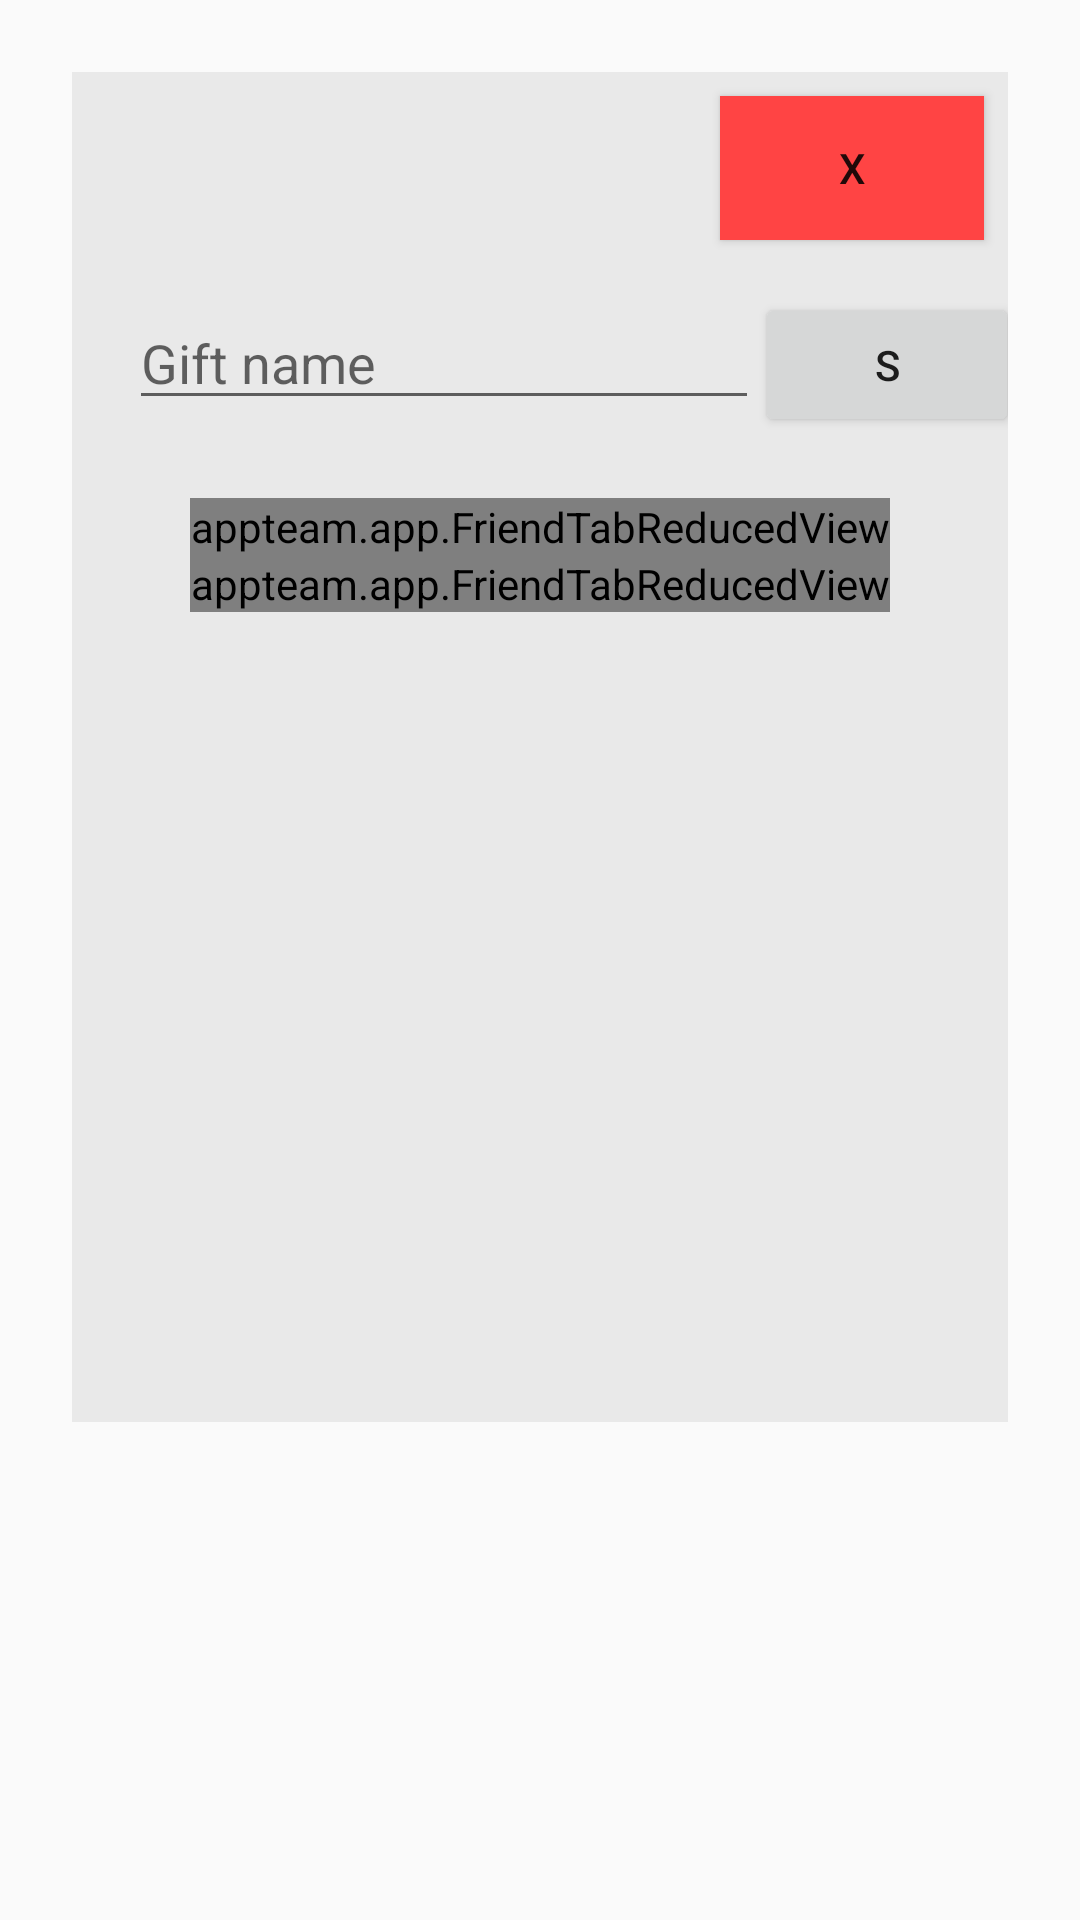

Reconstruct the res/layout file that produces this screen, plus the resources it refers to.
<!-- AndroidManifest.xml: application theme AppTheme -->
<!-- res/layout/add_friend_view.xml -->
<RelativeLayout xmlns:android="http://schemas.android.com/apk/res/android"
    xmlns:app="http://schemas.android.com/apk/res-auto"
    xmlns:tools="http://schemas.android.com/tools"
    android:layout_width="match_parent"
    android:layout_height="wrap_content"
    android:padding="@dimen/tab_padding">


    <android.support.constraint.ConstraintLayout
        android:layout_width="330dp"
        android:layout_height="450dp"
        android:layout_marginBottom="8dp"
        android:layout_marginEnd="8dp"
        android:layout_marginLeft="8dp"
        android:layout_marginRight="8dp"
        android:layout_marginStart="8dp"
        android:layout_marginTop="8dp"
        android:background="@color/lightGray"
        app:layout_constraintBottom_toBottomOf="parent"
        app:layout_constraintLeft_toLeftOf="parent"
        app:layout_constraintRight_toRightOf="parent"
        app:layout_constraintTop_toTopOf="parent"
        app:layout_constraintVertical_bias="0.488">

        <android.support.v4.widget.NestedScrollView
            android:layout_width="wrap_content"
            android:layout_height="300dp"
            android:layout_marginBottom="8dp"
            android:layout_marginLeft="8dp"
            android:layout_marginRight="8dp"
            android:layout_marginTop="8dp"
            app:layout_constraintBottom_toBottomOf="parent"
            app:layout_constraintLeft_toLeftOf="parent"
            app:layout_constraintRight_toRightOf="parent"
            app:layout_constraintTop_toTopOf="parent"
            app:layout_constraintVertical_bias="0.94">

            <LinearLayout
                android:id="@+id/addfriends_search_res"
                android:layout_width="match_parent"
                android:layout_height="wrap_content"
                android:layout_marginBottom="8dp"
                android:layout_marginEnd="8dp"
                android:layout_marginLeft="8dp"
                android:layout_marginRight="8dp"
                android:layout_marginStart="8dp"
                android:layout_marginTop="8dp"
                android:orientation="vertical"
                app:layout_constraintBottom_toBottomOf="parent"
                app:layout_constraintLeft_toLeftOf="parent"
                app:layout_constraintRight_toRightOf="parent"
                app:layout_constraintTop_toBottomOf="@+id/addfriends_name"
                app:layout_constraintVertical_bias="0.58000004">


                <appteam.app.FriendTabReducedView
                    android:layout_width="wrap_content"
                    android:layout_height="wrap_content">

                </appteam.app.FriendTabReducedView>

                <appteam.app.FriendTabReducedView
                    android:layout_width="wrap_content"
                    android:layout_height="wrap_content">

                </appteam.app.FriendTabReducedView>

            </LinearLayout>

        </android.support.v4.widget.NestedScrollView>

        <Button
            android:id="@+id/addfriends_close"
            android:layout_width="88dp"
            android:layout_height="48dp"
            android:layout_marginBottom="8dp"
            android:layout_marginLeft="8dp"
            android:layout_marginRight="8dp"
            android:layout_marginTop="8dp"
            android:background="@android:color/holo_red_light"
            android:onClick="CloseAddFriendTab"
            android:text="X"
            app:layout_constraintBottom_toBottomOf="parent"
            app:layout_constraintHorizontal_bias="1.0"
            app:layout_constraintLeft_toLeftOf="parent"
            app:layout_constraintRight_toRightOf="parent"
            app:layout_constraintTop_toTopOf="parent"
            app:layout_constraintVertical_bias="0.0"
            android:layout_marginStart="8dp"
            android:layout_marginEnd="8dp" />

        <EditText
            android:id="@+id/addfriends_name"
            android:layout_width="wrap_content"
            android:layout_height="wrap_content"
            android:layout_marginBottom="8dp"
            android:layout_marginEnd="8dp"
            android:layout_marginLeft="8dp"
            android:layout_marginRight="8dp"
            android:layout_marginStart="8dp"
            android:layout_marginTop="8dp"
            android:ems="10"
            android:hint="Gift name"
            android:inputType="textPersonName"
            app:layout_constraintBottom_toBottomOf="parent"
            app:layout_constraintHorizontal_bias="0.126"
            app:layout_constraintLeft_toLeftOf="parent"
            app:layout_constraintRight_toRightOf="parent"
            app:layout_constraintTop_toTopOf="parent"
            app:layout_constraintVertical_bias="0.17000002" />

        <Button
            android:id="@+id/addfriends_search"
            android:layout_width="88dp"
            android:layout_height="wrap_content"
            android:layout_marginBottom="8dp"
            android:layout_marginLeft="8dp"
            android:layout_marginRight="8dp"
            android:layout_marginTop="8dp"
            android:onClick="SearchFriendName"
            android:text="s"
            app:layout_constraintBottom_toBottomOf="parent"
            app:layout_constraintHorizontal_bias="0.454"
            app:layout_constraintLeft_toRightOf="@+id/addfriends_name"
            app:layout_constraintRight_toRightOf="parent"
            app:layout_constraintTop_toTopOf="parent"
            app:layout_constraintVertical_bias="0.17000002"
            android:layout_marginStart="8dp"
            android:layout_marginEnd="8dp" />

    </android.support.constraint.ConstraintLayout>

</RelativeLayout>
<!-- resources referenced by this layout -->
<resources>
  <color name="lightGray">#E9E9E9</color>
  <dimen name="tab_padding">16dp</dimen>
  <style name="AppTheme" parent="Theme.AppCompat.Light.DarkActionBar">
          
          <item name="colorPrimary">@color/colorPrimary</item>
          <item name="colorPrimaryDark">@color/colorPrimaryDark</item>
          <item name="colorAccent">@color/colorAccent</item>
      </style>
  <color name="colorPrimary">#3F51B5</color>
  <color name="colorPrimaryDark">#303F9F</color>
  <color name="colorAccent">#FF4081</color>
</resources>
